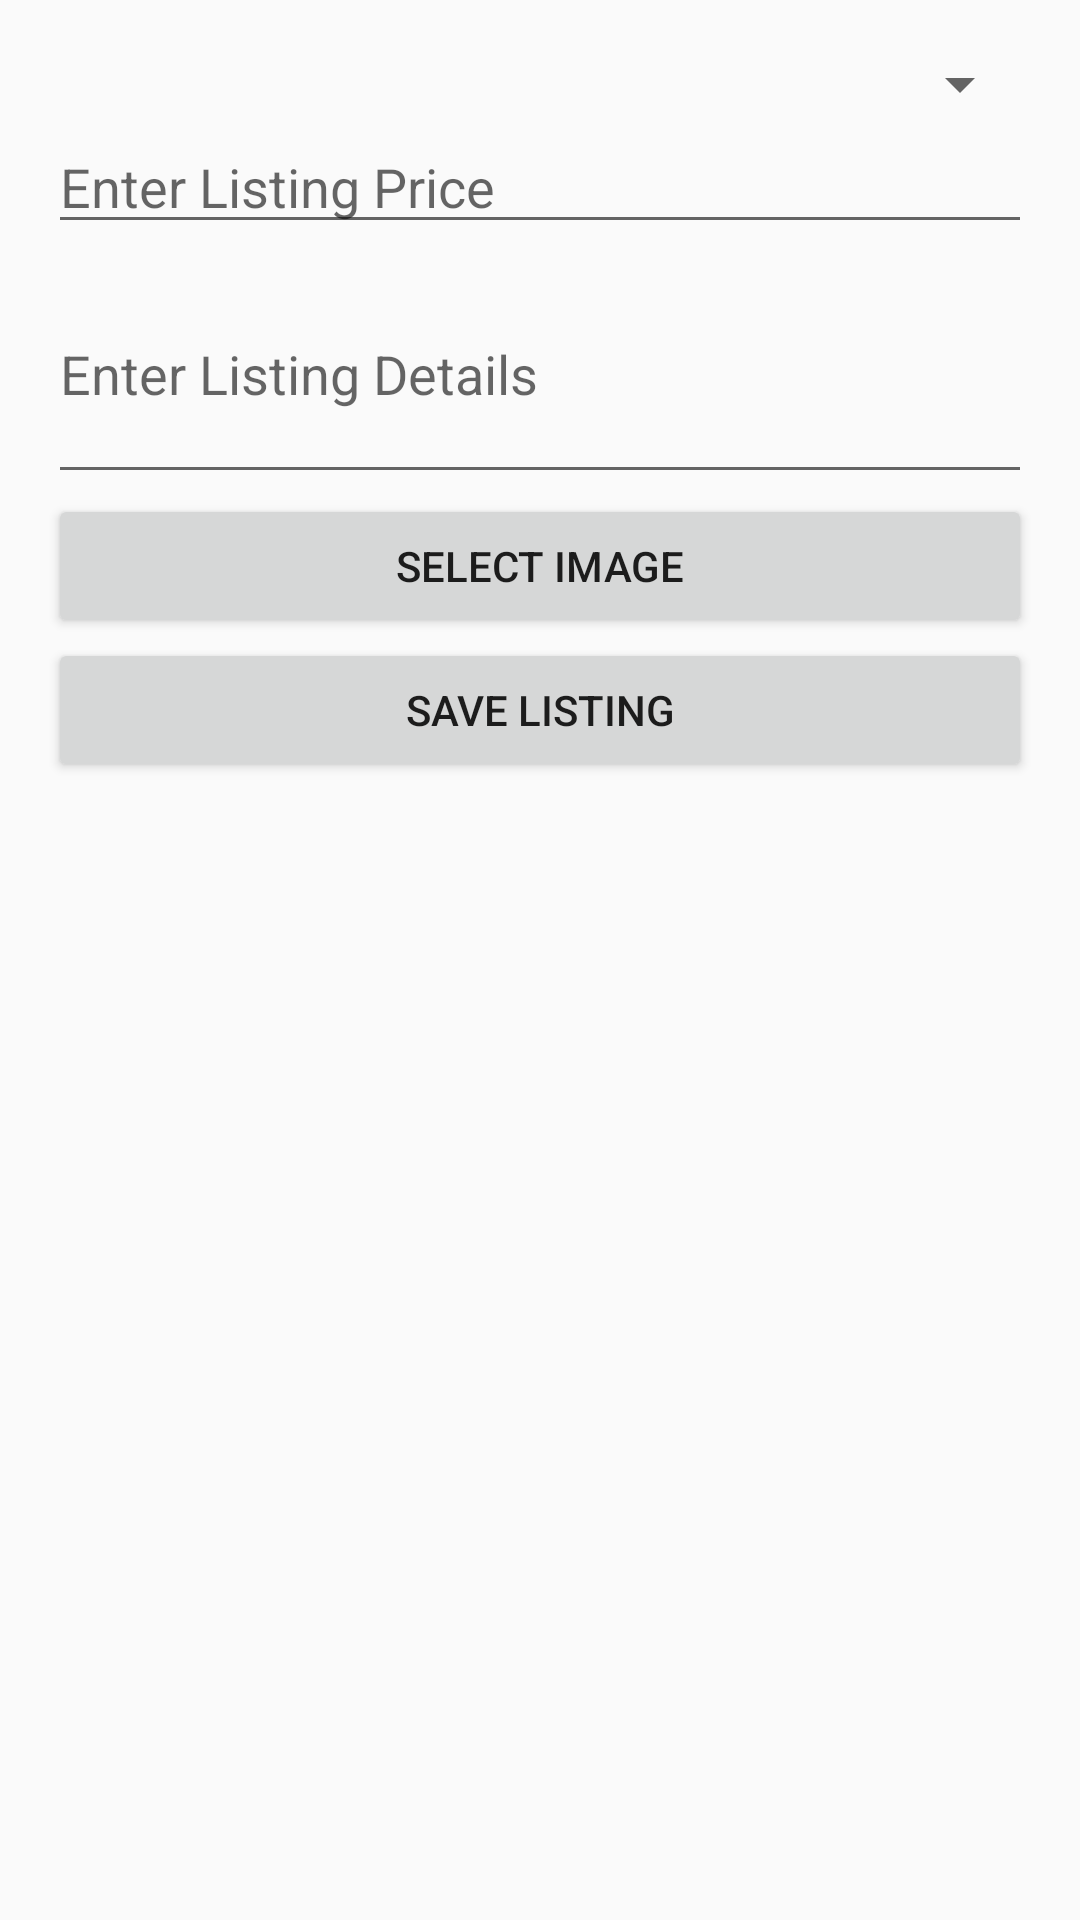

The Android layout XML behind this screen, and the referenced resources:
<!-- AndroidManifest.xml: application theme Theme.RentHive -->
<!-- res/layout/activity_add_listing.xml -->
<LinearLayout xmlns:android="http://schemas.android.com/apk/res/android"
    android:layout_width="match_parent"
    android:layout_height="match_parent"
    android:orientation="vertical"
    android:padding="16dp">

    <Spinner
        android:id="@+id/spinnerProperties"
        android:layout_width="match_parent"
        android:layout_height="wrap_content"/>

    <EditText
        android:id="@+id/etListingPrice"
        android:layout_width="match_parent"
        android:layout_height="wrap_content"
        android:hint="Enter Listing Price"
        android:inputType="numberDecimal"/>

    <EditText
        android:id="@+id/etListingDetails"
        android:layout_width="match_parent"
        android:layout_height="wrap_content"
        android:hint="Enter Listing Details"
        android:inputType="textMultiLine"
        android:minLines="3"/>

    <Button
        android:id="@+id/btnSelectImage"
        android:layout_width="match_parent"
        android:layout_height="wrap_content"
        android:text="Select Image"/>

    <ImageView
        android:id="@+id/imgListingPreview"
        android:layout_width="match_parent"
        android:layout_height="200dp"
        android:scaleType="centerCrop"
        android:visibility="gone"/>

    <Button
        android:id="@+id/btnSaveListing"
        android:layout_width="match_parent"
        android:layout_height="wrap_content"
        android:text="Save Listing"/>
</LinearLayout>
<!-- resources referenced by this layout -->
<resources>
  <style name="Theme.RentHive" parent="Theme.AppCompat.Light.NoActionBar">
          
      </style>
</resources>
